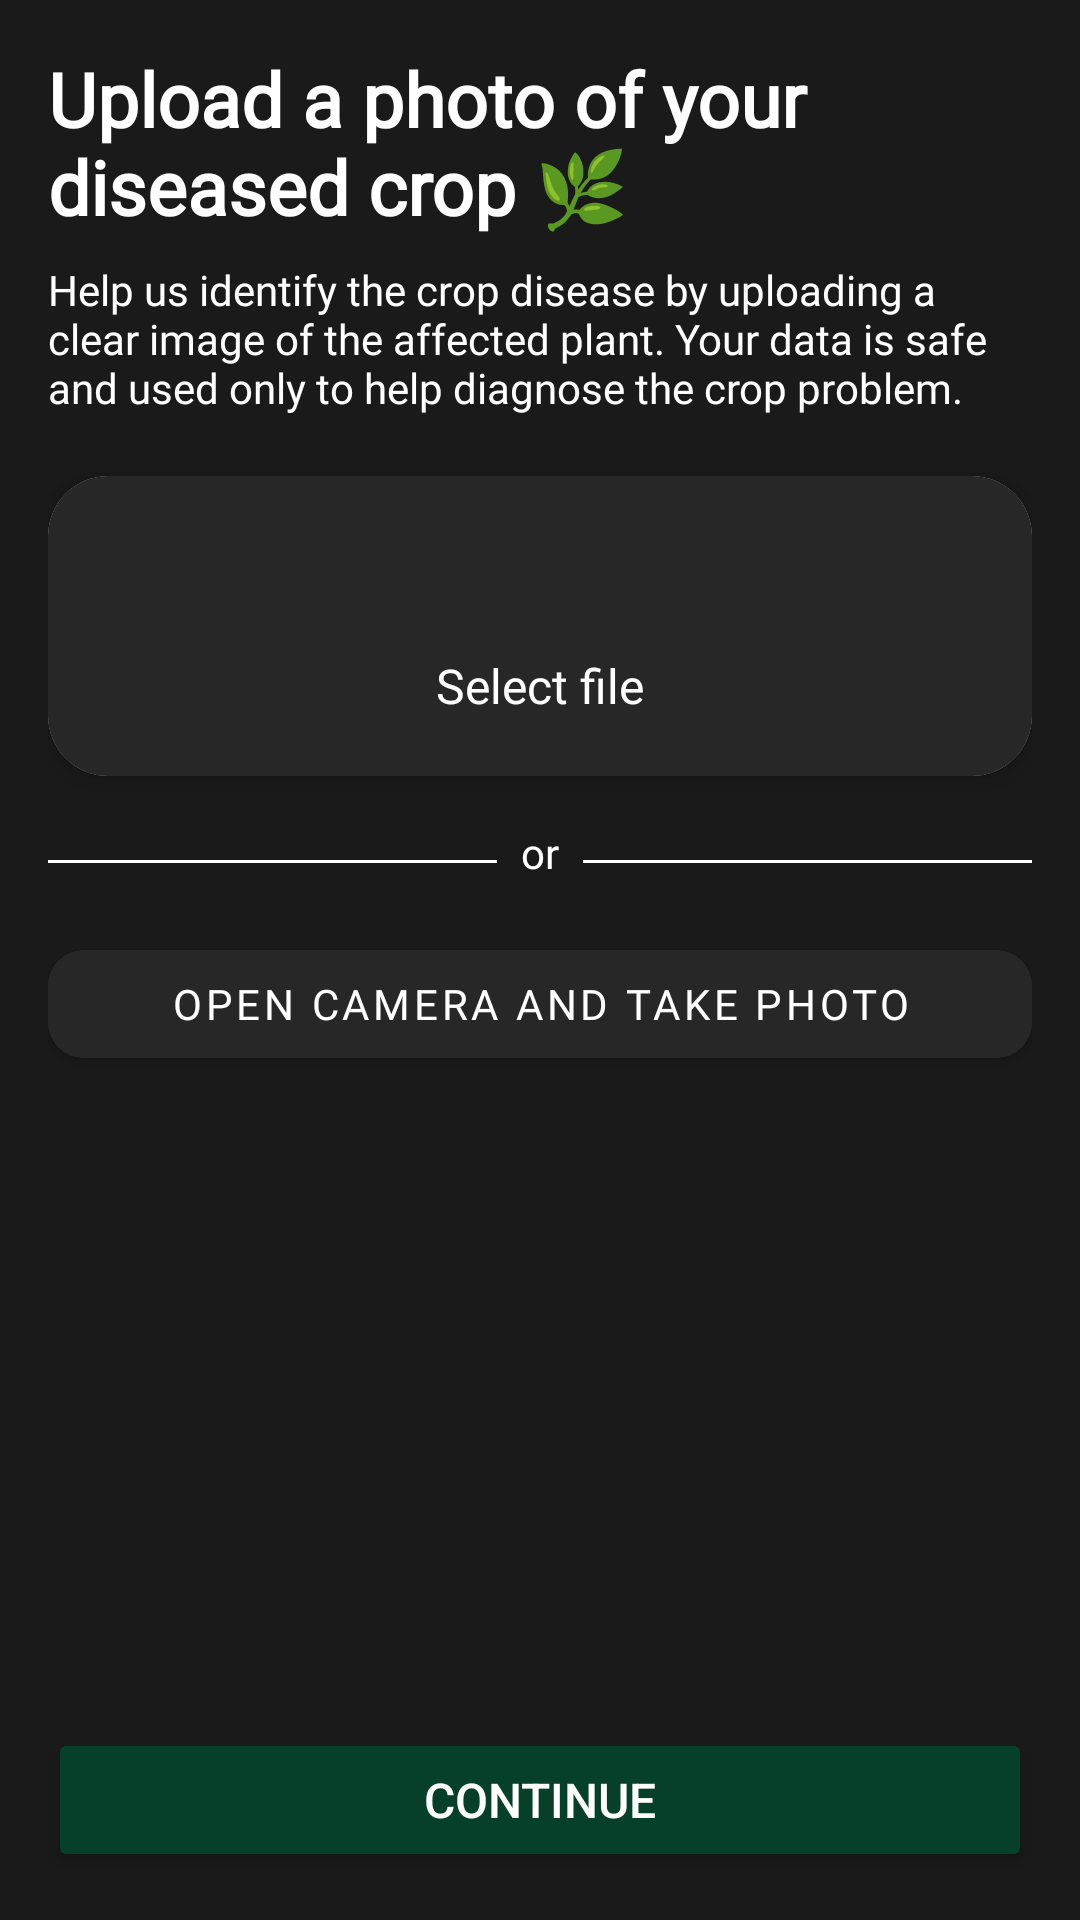

Android layout source for this screen:
<!-- AndroidManifest.xml: application theme Theme.Samrudha -->
<!-- res/layout/fragment_crop_upload.xml -->
<?xml version="1.0" encoding="utf-8"?>
<androidx.constraintlayout.widget.ConstraintLayout
    xmlns:android="http://schemas.android.com/apk/res/android"
    xmlns:app="http://schemas.android.com/apk/res-auto"
    xmlns:tools="http://schemas.android.com/tools"
    android:layout_width="match_parent"
    android:layout_height="match_parent"
    android:background="@color/dark_background"
    android:padding="16dp">

    
    <TextView
        android:id="@+id/uploadTitle"
        android:layout_width="wrap_content"
        android:layout_height="wrap_content"
        android:text="Upload a photo of your diseased crop 🌿"
        android:textColor="@color/white"
        android:textSize="25sp"
        android:textStyle="bold"
        android:fontFamily="@font/sen_semibold"
        app:layout_constraintStart_toStartOf="parent"
        app:layout_constraintTop_toTopOf="parent" />

    
    <TextView
        android:id="@+id/uploadDescription"
        android:layout_width="0dp"
        android:layout_height="wrap_content"
        android:text="Help us identify the crop disease by uploading a clear image of the affected plant. Your data is safe and used only to help diagnose the crop problem."
        android:textSize="14sp"
        android:textColor="@color/white"
        android:fontFamily="@font/sen_regular"
        android:layout_marginTop="8dp"
        app:layout_constraintTop_toBottomOf="@id/uploadTitle"
        app:layout_constraintStart_toStartOf="parent"
        app:layout_constraintEnd_toEndOf="parent"/>

    
    <androidx.cardview.widget.CardView
        android:id="@+id/selectFileCard"
        android:layout_width="0dp"
        android:layout_height="100dp"
        android:layout_marginTop="20dp"
        app:layout_constraintTop_toBottomOf="@id/uploadDescription"
        app:layout_constraintStart_toStartOf="parent"
        app:layout_constraintEnd_toEndOf="parent"
        app:cardCornerRadius="20dp"
        app:cardElevation="4dp"
        android:background="@color/black">

        <LinearLayout
            android:layout_width="match_parent"
            android:layout_height="match_parent"
            android:orientation="vertical"
            android:background="@color/darktheme"
            android:gravity="center">

            
            <ImageView
                android:layout_width="40dp"
                android:layout_height="40dp"
                android:src="@drawable/ic_image"
                app:tint="@color/white" />

            <TextView
                android:layout_width="wrap_content"
                android:layout_height="wrap_content"
                android:text="Select file"
                android:fontFamily="@font/sen_regular"
                android:textSize="16sp"
                android:textColor="@color/white"/>
        </LinearLayout>
    </androidx.cardview.widget.CardView>

    
    <View
        android:id="@+id/view"
        android:layout_width="match_parent"
        android:layout_height="1dp"
        android:layout_marginTop="28dp"
        android:background="@color/white"
        app:layout_constraintEnd_toEndOf="parent"
        app:layout_constraintHorizontal_bias="0.0"
        app:layout_constraintStart_toStartOf="parent"
        app:layout_constraintTop_toBottomOf="@id/selectFileCard" />

    <TextView
        android:layout_width="wrap_content"
        android:layout_height="wrap_content"
        android:layout_marginTop="8dp"
        android:background="@color/dark_background"
        android:padding="8dp"
        android:fontFamily="@font/sen_regular"
        android:text="or"
        android:textColor="@color/white"
        android:textSize="14sp"
        app:layout_constraintEnd_toEndOf="parent"
        app:layout_constraintStart_toStartOf="parent"
        app:layout_constraintTop_toBottomOf="@id/selectFileCard" />

    


    

    <com.google.android.material.button.MaterialButton
        android:id="@+id/openCameraButton"
        android:layout_width="match_parent"
        android:layout_height="wrap_content"
        android:layout_marginTop="52dp"
        android:backgroundTint="@color/darktheme"
        android:text="Open Camera And Take Photo"
        android:fontFamily="@font/sen_regular"
        android:textColor="@color/white"
        android:textSize="14sp"
        app:icon="@drawable/ic_camera"
        app:iconGravity="textStart"
        app:cornerRadius="12dp"
        app:iconPadding="4dp"
        app:layout_constraintEnd_toEndOf="parent"
        app:layout_constraintStart_toStartOf="parent"
        app:layout_constraintTop_toBottomOf="@id/selectFileCard" />


    <ImageView
        android:id="@+id/imageView"
        android:layout_width="match_parent"
        android:layout_height="250dp"
        android:scaleType="centerCrop"
        app:layout_constraintBottom_toTopOf="@+id/continueButton"
        app:layout_constraintEnd_toEndOf="parent"
        app:layout_constraintStart_toStartOf="parent"
        app:layout_constraintTop_toBottomOf="@+id/openCameraButton" />

    <Button
        android:id="@+id/continueButton"
        android:layout_width="match_parent"
        android:layout_height="wrap_content"
        android:text="Continue"
        android:textSize="16sp"
        android:backgroundTint="@color/green_dark"
        android:textColor="@color/white"
        android:layout_marginTop="20dp"
        app:layout_constraintBottom_toBottomOf="parent"
        app:layout_constraintStart_toStartOf="parent"
        app:layout_constraintEnd_toEndOf="parent"/>
</androidx.constraintlayout.widget.ConstraintLayout>
<!-- resources referenced by this layout -->
<resources>
  <color name="black">#000000</color>
  <color name="dark_background">#1A1A1A</color>
  <color name="darktheme">#272727</color>
  <color name="green_dark">#06402B</color>
  <color name="white">#FFFFFF</color>
  <style name="Theme.Samrudha" parent="Theme.MaterialComponents.DayNight.NoActionBar">
          <item name="android:windowBackground">@color/black</item>
          <item name="colorPrimary">@color/green_primary</item>
          <item name="colorSecondary">@color/gold_accent</item>
          <item name="android:statusBarColor">@color/black</item>
      </style>
  <color name="green_primary">#32CD32</color>
  <color name="gold_accent">#FFB300</color>
</resources>
